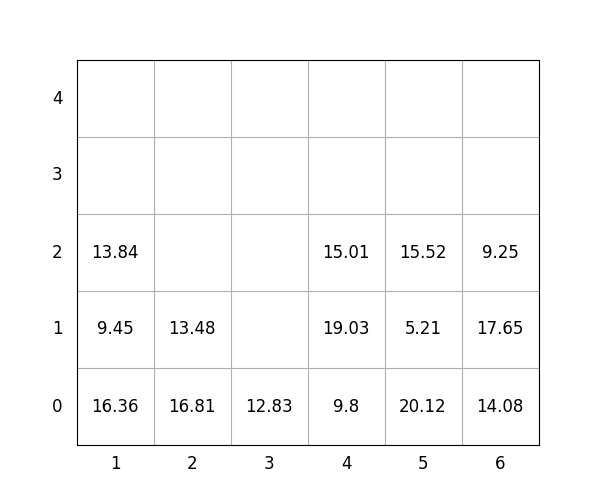

The table this chart was drawn from, first rows:
idx, loc_x, loc_y, loc_z, weight, group, score, seq, reloc, size(ft)
1, 5, 0, 0, 20.12, 2, 220.1, 1, 0, 20
2, 5, 0, 1, 5.21, 3, 305.2, 2, 0, 20
3, 2, 0, 0, 16.81, 2, 216.8, 3, 0, 20
4, 1, 0, 0, 16.36, 0, 16.36, 4, 0, 20
5, 1, 0, 1, 9.45, 2, 209.4, 5, 0, 20
6, 6, 0, 0, 14.08, 1, 114.1, 6, 0, 20
7, 5, 0, 2, 15.52, 3, 315.5, 7, 0, 20
8, 1, 0, 2, 13.84, 2, 213.8, 8, 0, 20
9, 2, 0, 1, 13.48, 3, 313.5, 9, 0, 20
10, 4, 0, 0, 9.8, 0, 9.8, 10, 0, 20
11, 6, 0, 1, 17.65, 1, 117.7, 11, 0, 20
12, 4, 0, 1, 19.03, 0, 19.03, 12, 0, 20
13, 6, 0, 2, 9.25, 2, 209.2, 13, 0, 20
14, 4, 0, 2, 15.01, 1, 115, 14, 0, 20
15, 3, 0, 0, 12.83, 2, 212.8, 15, 0, 20
